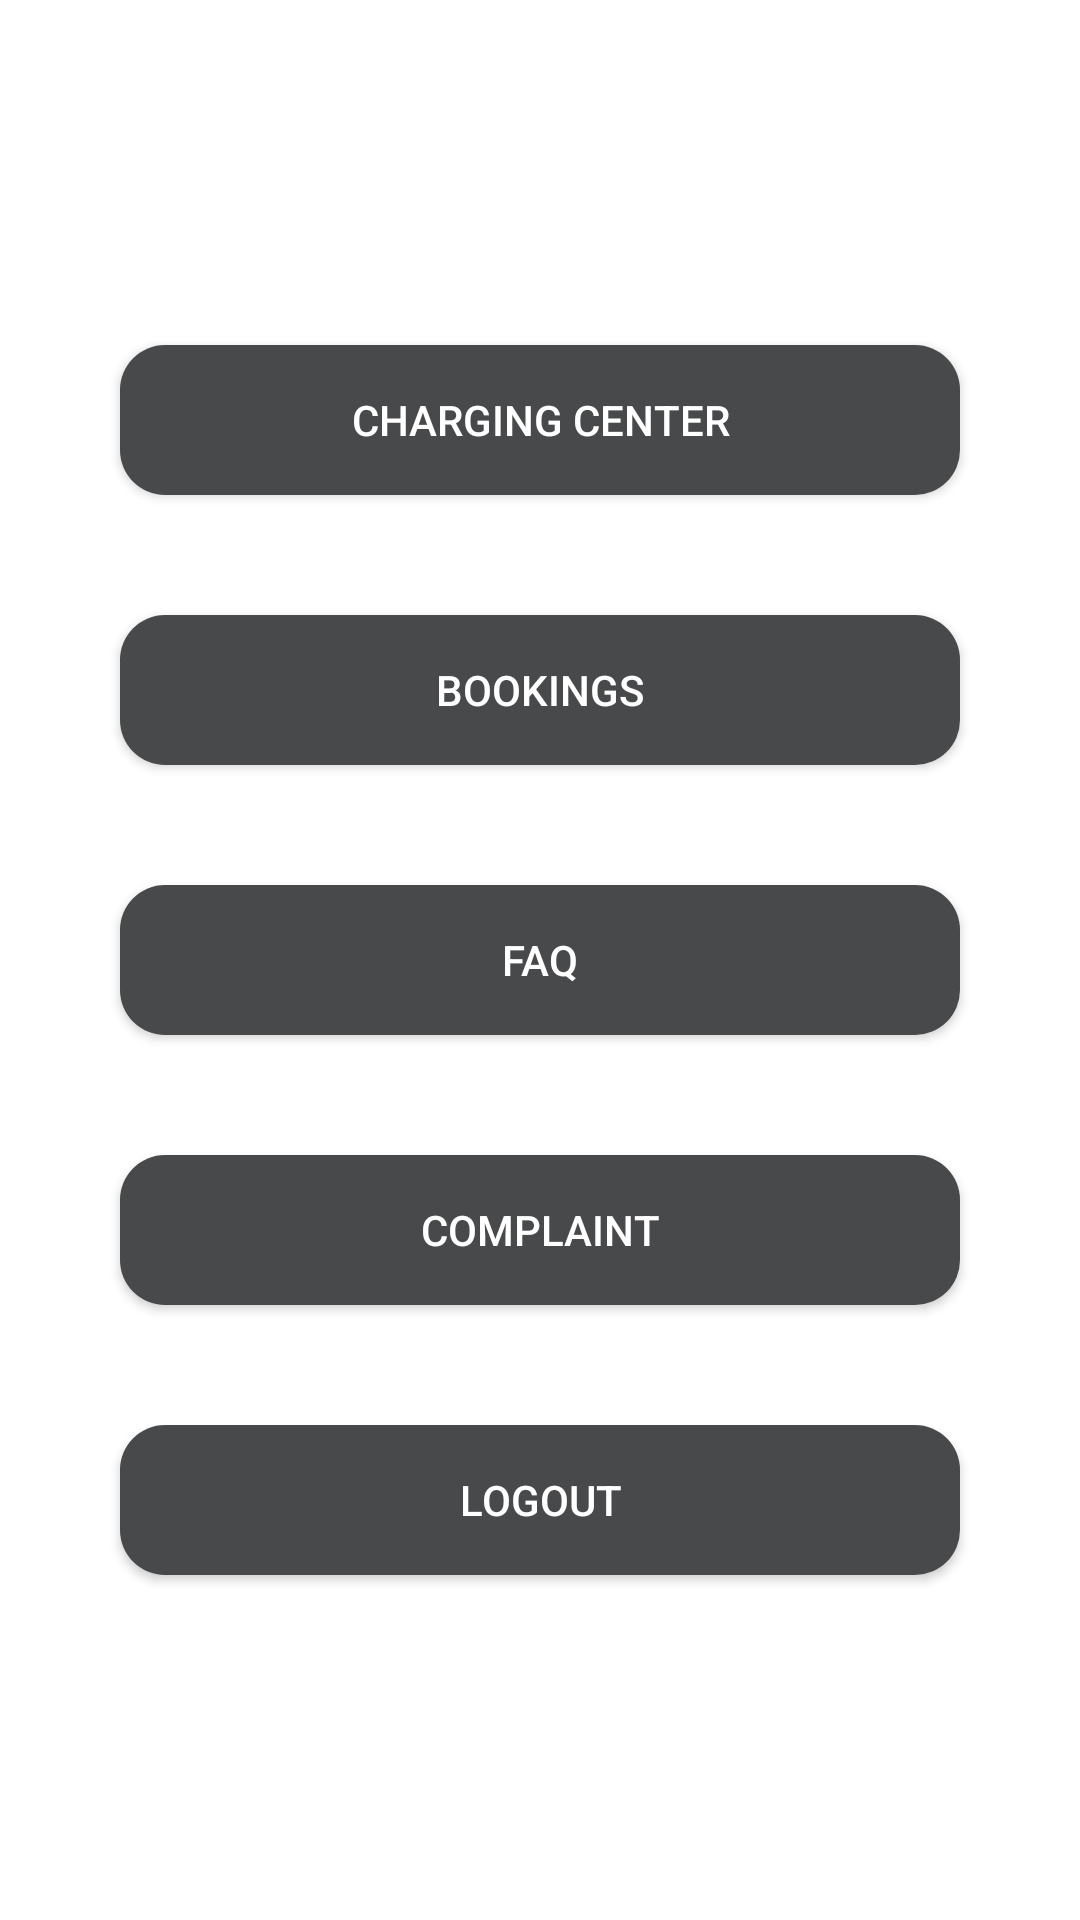

Android layout source for this screen:
<!-- AndroidManifest.xml: application theme Theme.EVStation -->
<!-- res/layout/activity_userhome.xml -->
<?xml version="1.0" encoding="utf-8"?>
<androidx.constraintlayout.widget.ConstraintLayout xmlns:android="http://schemas.android.com/apk/res/android"
    xmlns:app="http://schemas.android.com/apk/res-auto"
    xmlns:tools="http://schemas.android.com/tools"
    android:layout_width="match_parent"
    android:layout_height="match_parent"
    android:background="@drawable/ev8"
    tools:context=".userhome">


    <TextView
        android:id="@+id/textView3"
        android:layout_width="wrap_content"
        android:layout_height="wrap_content"
        android:layout_marginTop="4dp"
        android:text="USER HOME"
        android:textColor="@color/white"
        android:textSize="55sp"
        app:layout_constraintEnd_toEndOf="parent"
        app:layout_constraintStart_toStartOf="parent"
        app:layout_constraintTop_toTopOf="parent" />

    <LinearLayout
        android:layout_width="match_parent"
        android:layout_height="wrap_content"
        android:layout_margin="20dp"
        android:layout_marginStart="24dp"


        android:orientation="vertical"
        app:layout_constraintBottom_toBottomOf="parent"
        app:layout_constraintStart_toStartOf="parent"
        app:layout_constraintTop_toTopOf="parent">













        <androidx.appcompat.widget.AppCompatButton
            android:id="@+id/btnloan"
            android:layout_width="match_parent"
            android:layout_height="50dp"
            android:textColor="@color/white"
            android:layout_margin="20dp"
            android:background="@drawable/orange_btn"
            android:text="charging center" />
        <androidx.appcompat.widget.AppCompatButton
            android:id="@+id/btnloanreq"
            android:layout_width="match_parent"
            android:layout_height="50dp"
            android:layout_weight="1"
            android:layout_margin="20dp"
            android:textColor="@color/white"
            android:background="@drawable/orange_btn"

            android:text="bookings" />








        <androidx.appcompat.widget.AppCompatButton
            android:id="@+id/faq"
            android:layout_width="match_parent"
            android:layout_height="50dp"
            android:layout_weight="1"
            android:layout_margin="20dp"
            android:background="@drawable/orange_btn"
            android:textColor="@color/white"
            android:text="FAQ" />
        <androidx.appcompat.widget.AppCompatButton
            android:id="@+id/complaint"
            android:layout_width="match_parent"
            android:layout_height="50dp"
            android:layout_weight="1"
            android:layout_margin="20dp"
            android:background="@drawable/orange_btn"
            android:textColor="@color/white"
            android:text="Complaint" />`
        <androidx.appcompat.widget.AppCompatButton
            android:id="@+id/logout"
            android:layout_width="match_parent"
            android:layout_height="50dp"
            android:layout_weight="1"
            android:layout_margin="20dp"
            android:background="@drawable/orange_btn"
            android:textColor="@color/white"
            android:text="logout" />
    </LinearLayout>
</androidx.constraintlayout.widget.ConstraintLayout>
<!-- resources referenced by this layout -->
<resources>
  <!-- drawable orange_btn (drawable) -->
  <?xml version="1.0" encoding="utf-8"?>
  <selector xmlns:android="http://schemas.android.com/apk/res/android">
      <item>
          <shape android:shape="rectangle">
              <solid android:color="#48494B" />
              <corners android:radius="15dp" />
          </shape>
      </item>
  </selector>
  <style name="Theme.EVStation" parent="Theme.MaterialComponents.DayNight.DarkActionBar">
          
          <item name="colorPrimary">@color/purple_500</item>
          <item name="colorPrimaryVariant">@color/purple_700</item>
          <item name="colorOnPrimary">@color/white</item>
          
          <item name="colorSecondary">@color/teal_200</item>
          <item name="colorSecondaryVariant">@color/teal_700</item>
          <item name="colorOnSecondary">@color/black</item>
          
          <item name="android:statusBarColor">?attr/colorPrimaryVariant</item>
          
      </style>
  <!-- not gathered from this repository: default colours our renderer supplied (Android Studio template values) -->
  <color name="purple_500">#FF6200EE</color>
  <color name="purple_700">#FF3700B3</color>
  <color name="teal_200">#FF03DAC5</color>
  <color name="teal_700">#FF018786</color>
  <color name="black">#FF000000</color>
  <color name="white">#FFFFFFFF</color>
</resources>
